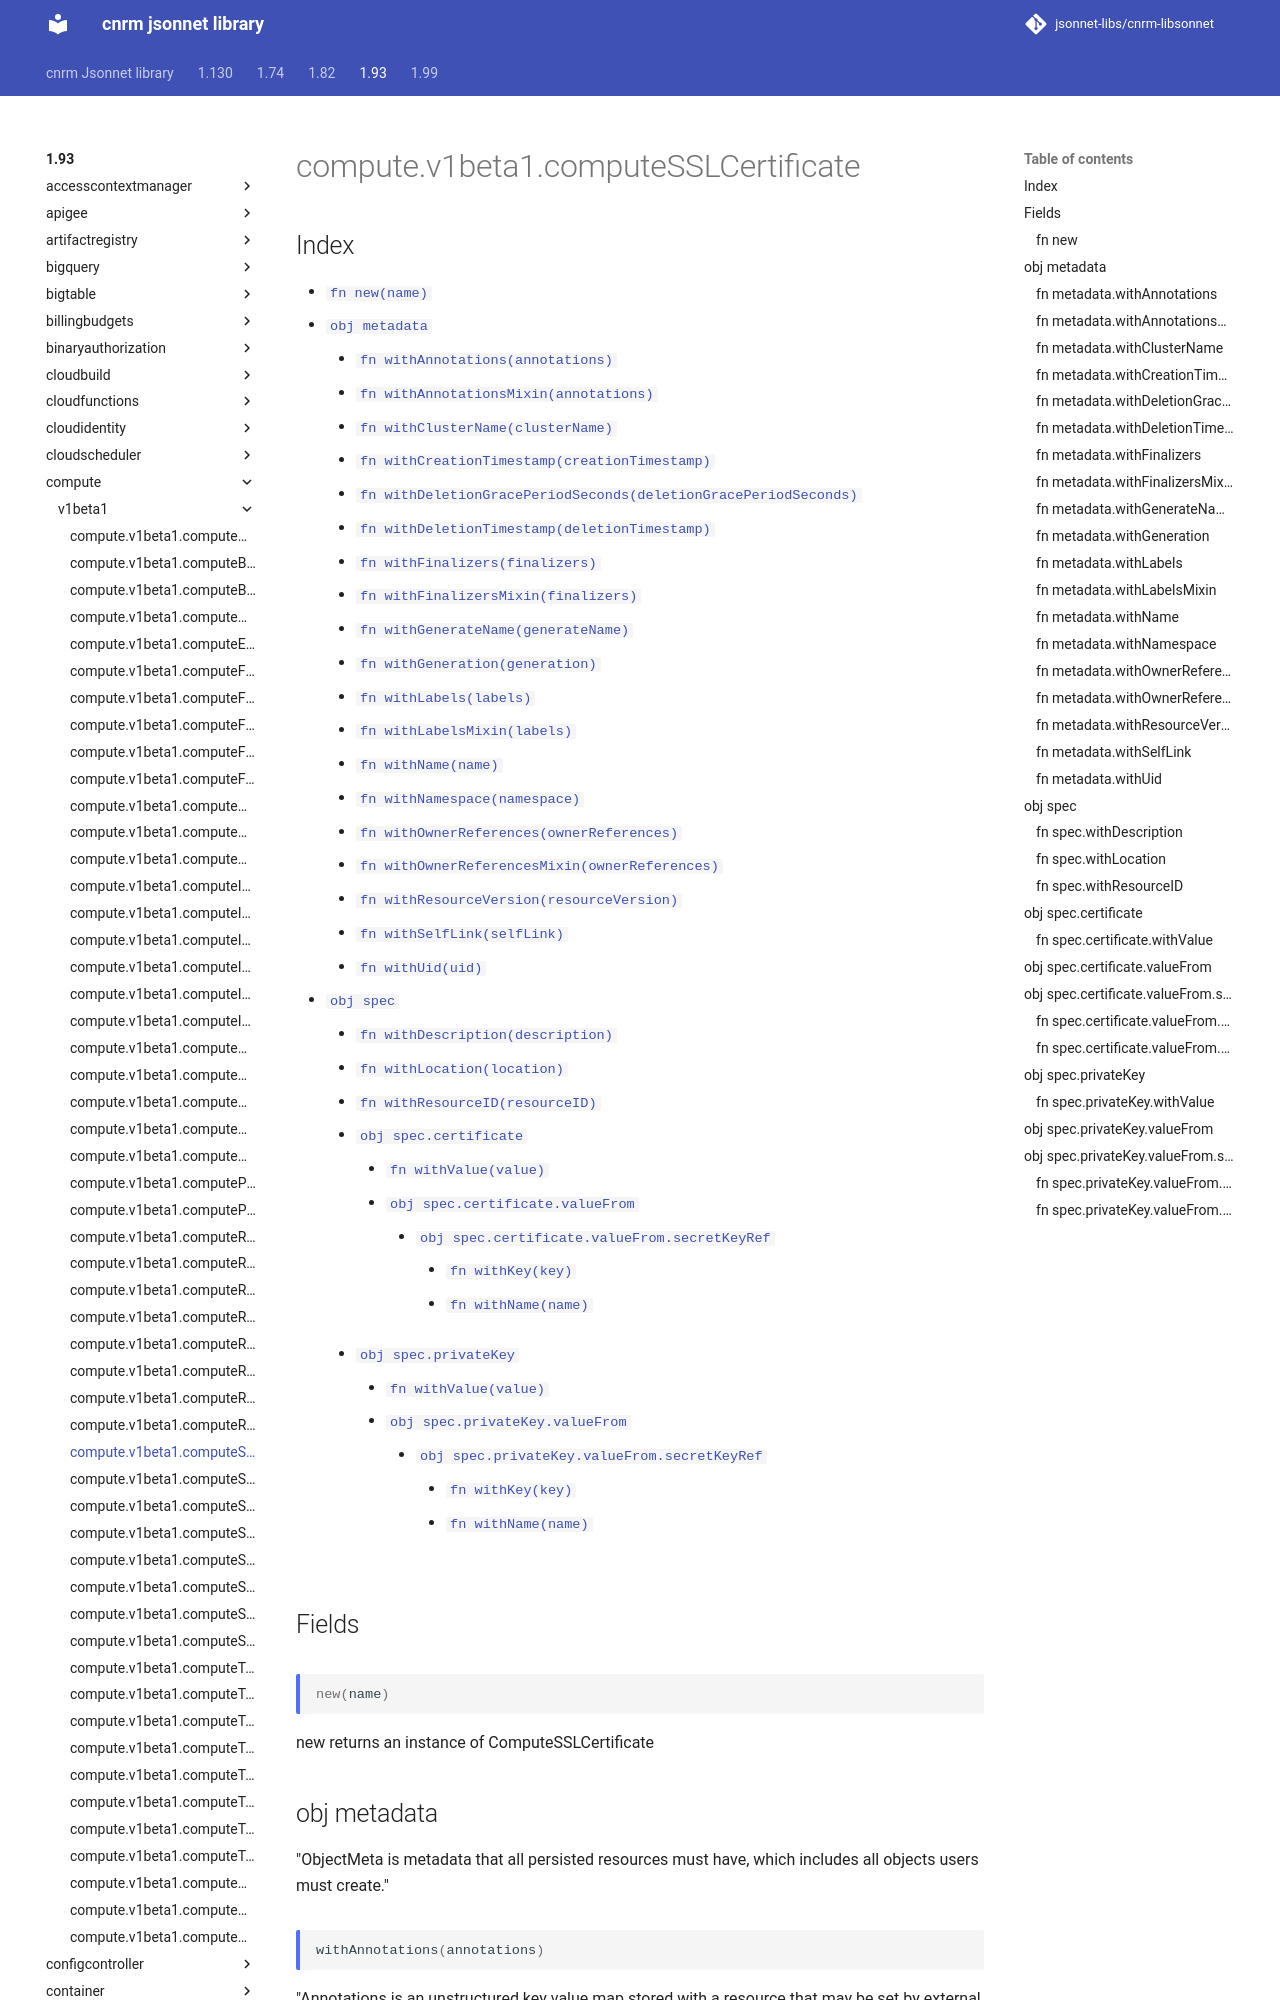

repository: jsonnet-libs/cnrm-libsonnet · page: 1.93/compute/v1beta1/computeSSLCertificate/index.html · generator: mkdocs

---
permalink: /1.93/compute/v1beta1/computeSSLCertificate/
---

# compute.v1beta1.computeSSLCertificate



## Index

* [`fn new(name)`](#fn-new)
* [`obj metadata`](#obj-metadata)
  * [`fn withAnnotations(annotations)`](#fn-metadatawithannotations)
  * [`fn withAnnotationsMixin(annotations)`](#fn-metadatawithannotationsmixin)
  * [`fn withClusterName(clusterName)`](#fn-metadatawithclustername)
  * [`fn withCreationTimestamp(creationTimestamp)`](#fn-metadatawithcreationtimestamp)
  * [`fn withDeletionGracePeriodSeconds(deletionGracePeriodSeconds)`](#fn-metadatawithdeletiongraceperiodseconds)
  * [`fn withDeletionTimestamp(deletionTimestamp)`](#fn-metadatawithdeletiontimestamp)
  * [`fn withFinalizers(finalizers)`](#fn-metadatawithfinalizers)
  * [`fn withFinalizersMixin(finalizers)`](#fn-metadatawithfinalizersmixin)
  * [`fn withGenerateName(generateName)`](#fn-metadatawithgeneratename)
  * [`fn withGeneration(generation)`](#fn-metadatawithgeneration)
  * [`fn withLabels(labels)`](#fn-metadatawithlabels)
  * [`fn withLabelsMixin(labels)`](#fn-metadatawithlabelsmixin)
  * [`fn withName(name)`](#fn-metadatawithname)
  * [`fn withNamespace(namespace)`](#fn-metadatawithnamespace)
  * [`fn withOwnerReferences(ownerReferences)`](#fn-metadatawithownerreferences)
  * [`fn withOwnerReferencesMixin(ownerReferences)`](#fn-metadatawithownerreferencesmixin)
  * [`fn withResourceVersion(resourceVersion)`](#fn-metadatawithresourceversion)
  * [`fn withSelfLink(selfLink)`](#fn-metadatawithselflink)
  * [`fn withUid(uid)`](#fn-metadatawithuid)
* [`obj spec`](#obj-spec)
  * [`fn withDescription(description)`](#fn-specwithdescription)
  * [`fn withLocation(location)`](#fn-specwithlocation)
  * [`fn withResourceID(resourceID)`](#fn-specwithresourceid)
  * [`obj spec.certificate`](#obj-speccertificate)
    * [`fn withValue(value)`](#fn-speccertificatewithvalue)
    * [`obj spec.certificate.valueFrom`](#obj-speccertificatevaluefrom)
      * [`obj spec.certificate.valueFrom.secretKeyRef`](#obj-speccertificatevaluefromsecretkeyref)
        * [`fn withKey(key)`](#fn-speccertificatevaluefromsecretkeyrefwithkey)
        * [`fn withName(name)`](#fn-speccertificatevaluefromsecretkeyrefwithname)
  * [`obj spec.privateKey`](#obj-specprivatekey)
    * [`fn withValue(value)`](#fn-specprivatekeywithvalue)
    * [`obj spec.privateKey.valueFrom`](#obj-specprivatekeyvaluefrom)
      * [`obj spec.privateKey.valueFrom.secretKeyRef`](#obj-specprivatekeyvaluefromsecretkeyref)
        * [`fn withKey(key)`](#fn-specprivatekeyvaluefromsecretkeyrefwithkey)
        * [`fn withName(name)`](#fn-specprivatekeyvaluefromsecretkeyrefwithname)

## Fields

### fn new

```ts
new(name)
```

new returns an instance of ComputeSSLCertificate

## obj metadata

"ObjectMeta is metadata that all persisted resources must have, which includes all objects users must create."
